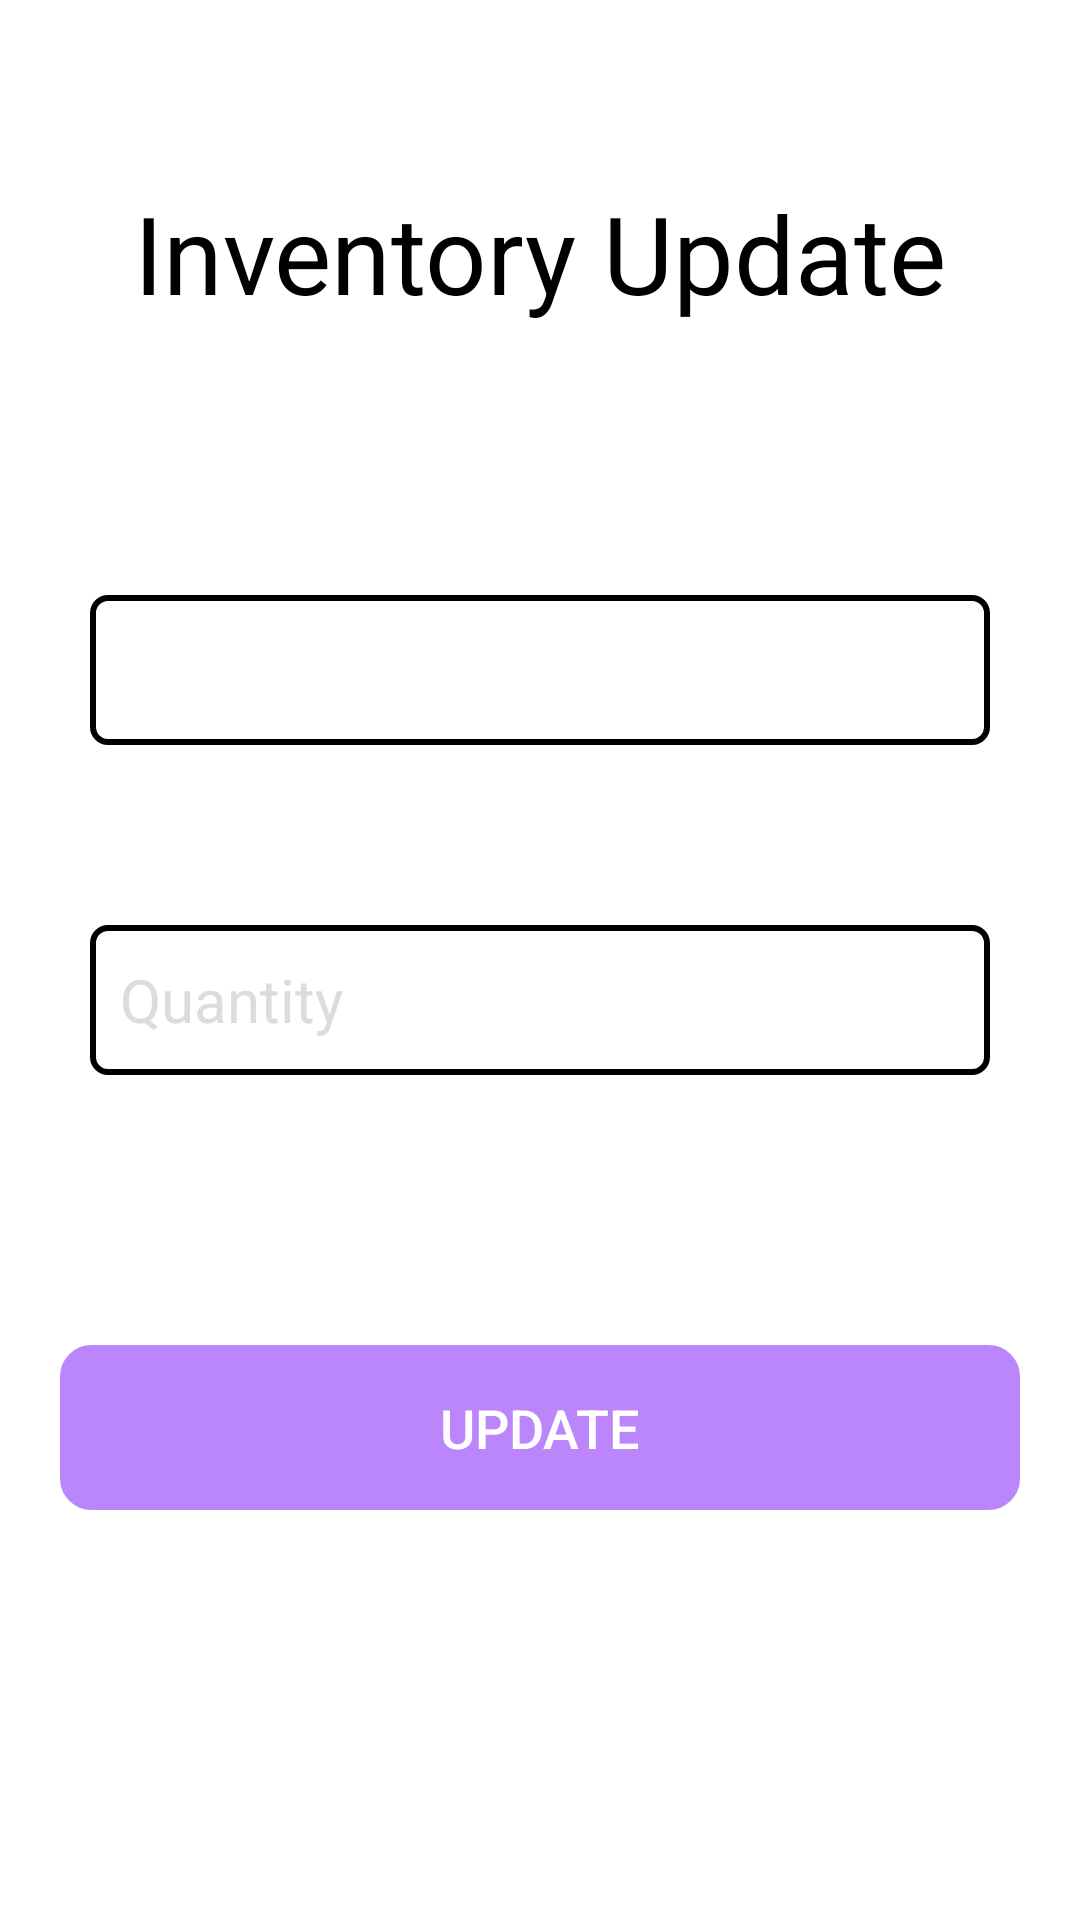

Reconstruct the res/layout file that produces this screen, plus the resources it refers to.
<!-- AndroidManifest.xml: application theme Theme.AppCompat.NoActionBar -->
<!-- res/layout/activity_update.xml -->
<?xml version="1.0" encoding="utf-8"?>
<RelativeLayout xmlns:android="http://schemas.android.com/apk/res/android"
    xmlns:app="http://schemas.android.com/apk/res-auto"
    xmlns:tools="http://schemas.android.com/tools"
    android:id="@+id/RelativeLayout1"
    android:layout_width="match_parent"
    android:layout_height="match_parent"
    android:background="@color/white"
    tools:context=".Update">

    <TextView
        android:id="@+id/title"
        android:layout_width="match_parent"
        android:layout_height="wrap_content"
        android:layout_marginTop="60dp"
        android:layout_marginBottom="60dp"
        android:gravity="center"
        android:text="Inventory Update"
        android:textColor="@color/black"
        android:textSize="36dp" />


    <TextView
        android:id="@+id/tabletname"
        android:layout_width="match_parent"
        android:layout_height="50dp"
        android:layout_below="@id/title"
        android:layout_marginStart="30dp"
        android:layout_marginTop="30dp"
        android:layout_marginEnd="30dp"
        android:layout_marginBottom="30dp"
        android:background="@drawable/regedittext"
        android:padding="10dp"
        android:textColor="@color/black"
        android:textSize="20sp" />

    <EditText
        android:id="@+id/quantity"
        android:layout_width="match_parent"
        android:layout_height="50dp"
        android:layout_below="@id/tabletname"
        android:layout_marginStart="30dp"
        android:layout_marginTop="30dp"
        android:layout_marginEnd="30dp"
        android:layout_marginBottom="30dp"
        android:background="@drawable/regedittext"
        android:hint="Quantity"
        android:inputType="text"
        android:padding="10dp"
        android:textColor="@color/black"
        android:textColorHint="@color/grey"
        android:textSize="20sp" />


    <Button
        android:id="@+id/loginButton"
        android:layout_width="match_parent"
        android:layout_height="55dp"
        android:layout_below="@id/quantity"
        android:onClick="updatequantity"
        android:layout_marginStart="20dp"
        android:layout_marginTop="60dp"
        android:layout_marginEnd="20dp"
        android:background="@drawable/custom_btn"
        android:backgroundTint="@color/purple_200"
        android:text="Update"
        android:textSize="18sp" />

</RelativeLayout>
<!-- resources referenced by this layout -->
<resources>
  <color name="black">#FF000000</color>
  <color name="grey">#DCDCDC</color>
  <color name="purple_200">#FFBB86FC</color>
  <color name="white">#FFFFFFFF</color>
  <!-- drawable custom_btn (drawable) -->
  <?xml version="1.0" encoding="utf-8"?>
  <shape xmlns:android="http://schemas.android.com/apk/res/android"
      android:shape="rectangle">
  
      <stroke
          android:width="1dp"
          android:color="@color/black"/>
      <corners
          android:radius="10dp"/>
  </shape>
  <!-- drawable regedittext (drawable) -->
  <?xml version="1.0" encoding="utf-8"?>
  <shape xmlns:android="http://schemas.android.com/apk/res/android"
      android:shape="rectangle">
      <solid android:color="#FFFFFF" />
  
      <stroke
          android:width="2dp"
          android:color="@color/black"/>
      <corners
          android:radius="5dp"/>
  </shape>
</resources>
